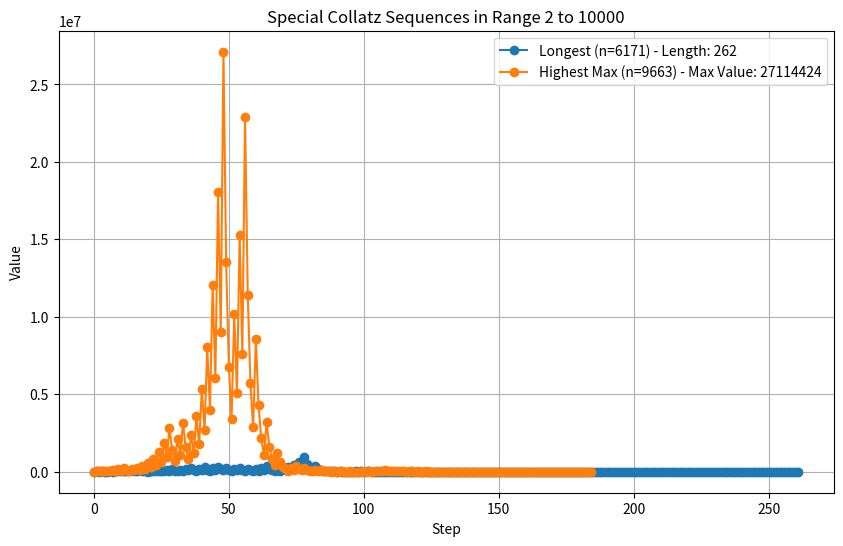

The script that saved this image:
import matplotlib.pyplot as plt

def collatz_sequence(n):
    sequence = [n]
    while n > 1:
        if n % 2 == 0:
            n = n // 2
        else:
            n = 3 * n + 1
        sequence.append(n)
    return sequence

def plot_special_collatz_sequences(start, end):
    longest_sequence = None
    highest_max_sequence = None
    longest_length = 0
    highest_max = 0

    for n in range(start, end + 1):
        sequence = collatz_sequence(n)
        sequence_length = len(sequence)
        sequence_max = max(sequence)

        if sequence_length > longest_length:
            longest_length = sequence_length
            longest_sequence = (n, sequence)

        if sequence_max > highest_max:
            highest_max = sequence_max
            highest_max_sequence = (n, sequence)

    plt.figure(figsize=(10,6))
    
    if longest_sequence:
        plt.plot(longest_sequence[1], label=f'Longest (n={longest_sequence[0]}) - Length: {longest_length}', marker='o')
    
    if highest_max_sequence and highest_max_sequence[0] != longest_sequence[0]:
        plt.plot(highest_max_sequence[1], label=f'Highest Max (n={highest_max_sequence[0]}) - Max Value: {highest_max}', marker='o')

    plt.title(f'Special Collatz Sequences in Range {start} to {end}')
    plt.xlabel('Step')
    plt.ylabel('Value')
    plt.grid(True)
    plt.legend()
    plt.show()

# Parameters
start = 2
end = 10000
plot_special_collatz_sequences(start, end)
